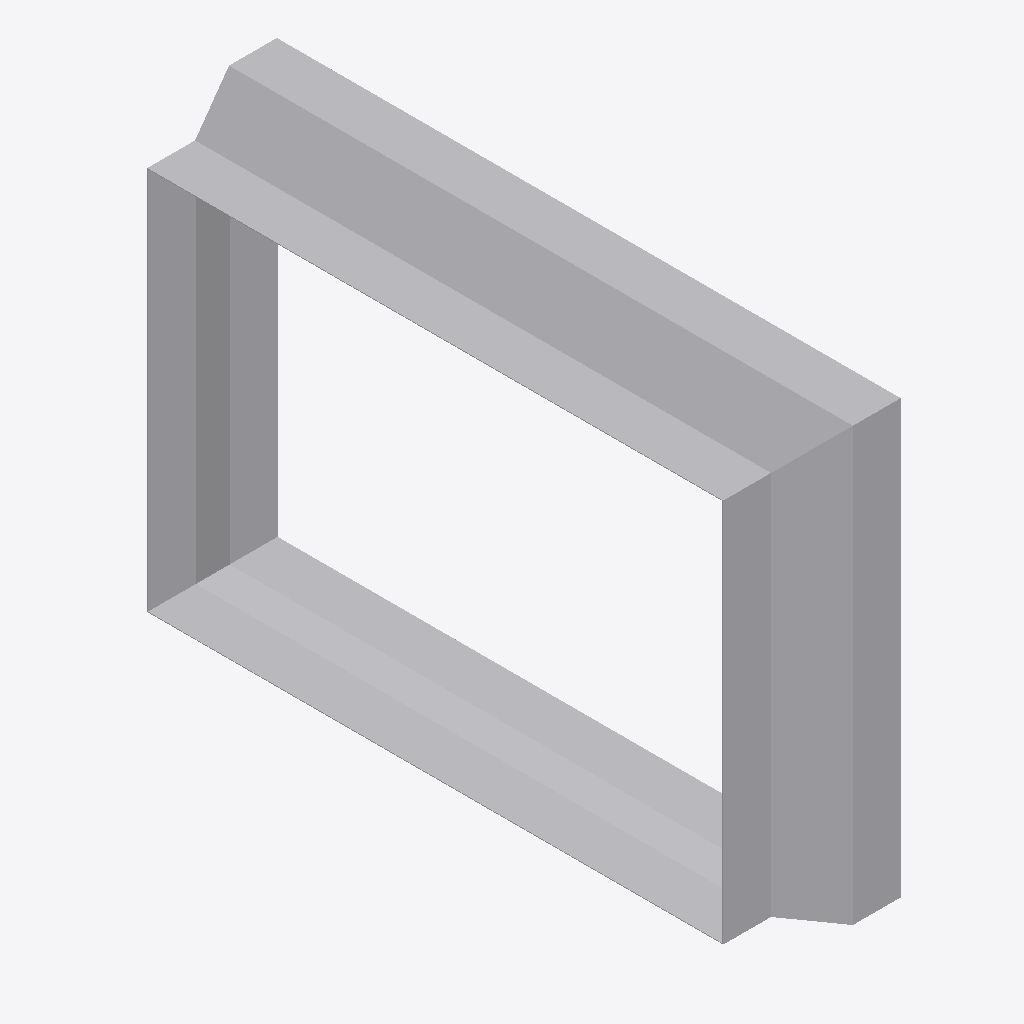
Isometric view of an IFC building model (IFC-SPF (STEP), schema IFC4, length unit metre), seen from the south-west, elements coloured by IFC class: 1 other element (light grey).
Extent 0.160 m × 0.652 m × 0.452 m (x, y, z). Elements (1): 1 IfcDuctFitting.

HEADER;
FILE_DESCRIPTION(('ViewDefinition[DesignTransferView]'),'2;1');
FILE_NAME('/dev/null','2026-11-14T22:24:42+08:00',(''),(''),'IfcOpenShell 0.8.5','IfcOpenShell 0.8.5','Nobody');
FILE_SCHEMA(('IFC4'));
ENDSEC;
DATA;
#1=IFCPROJECT('0Ix$mCu9XAE8Dk7la_gzie',$,'Declared centred rectangular transition',$,$,$,$,(#8),#3);
#132=IFCDUCTFITTING('1NNygbUo1H2gfBYTyXz_Mi',$,'RECTANGULAR-TRANSITION',$,$,#138,#133,$,.TRANSITION.);
ENDSEC;
